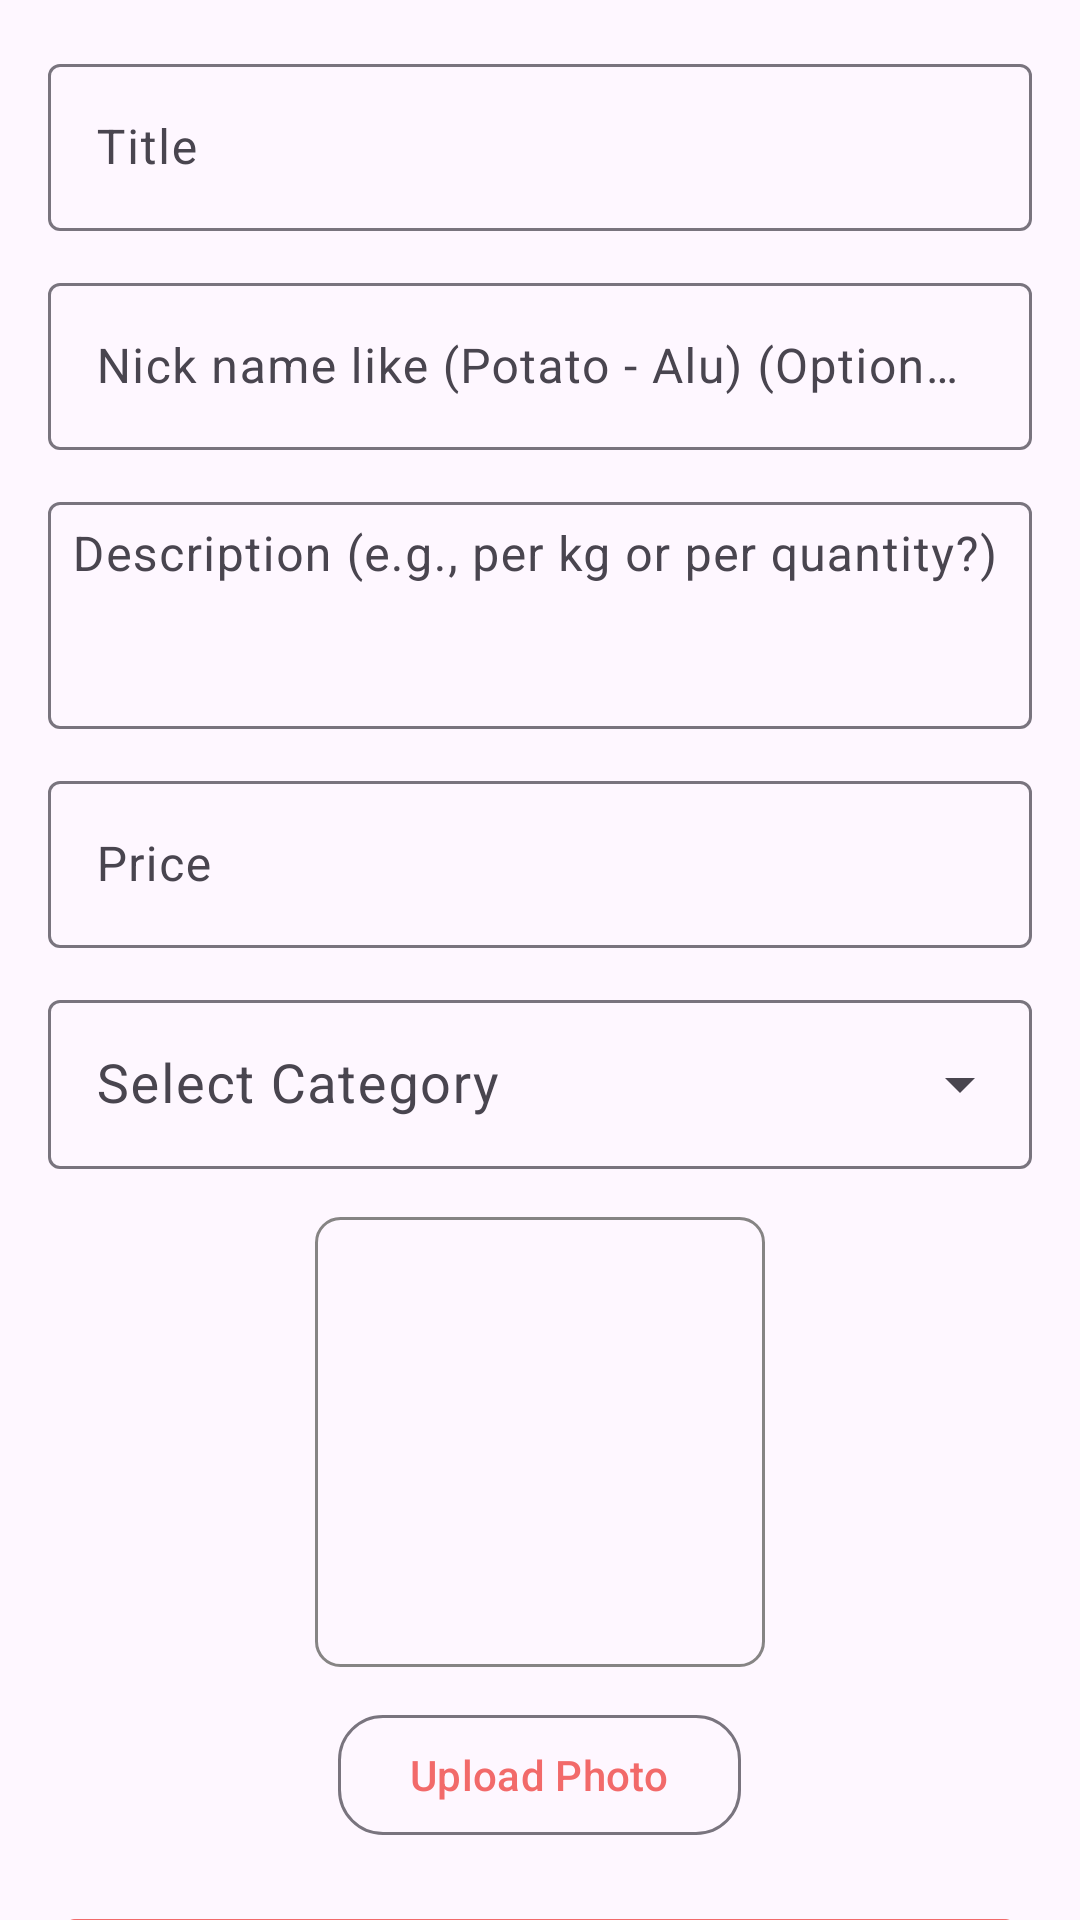

The Android layout XML behind this screen, and the referenced resources:
<!-- AndroidManifest.xml: application theme Base.Theme.ListOnGo -->
<!-- res/layout/fragment_add_item.xml -->
<?xml version="1.0" encoding="utf-8"?>
<FrameLayout xmlns:android="http://schemas.android.com/apk/res/android"
    xmlns:app="http://schemas.android.com/apk/res-auto"
    xmlns:tools="http://schemas.android.com/tools"
    android:layout_width="match_parent"
    android:layout_height="match_parent"
    tools:context=".Fragment.AddItem.AddItemFragment">
    <androidx.core.widget.NestedScrollView
        android:layout_width="match_parent"
        android:layout_height="match_parent">

    
    <LinearLayout
        android:layout_width="match_parent"
        android:layout_height="match_parent"
        android:padding="16dp"
        android:orientation="vertical"
        android:gravity="center_horizontal">

        <com.google.android.material.textfield.TextInputLayout
            android:layout_width="match_parent"
            android:layout_height="wrap_content"
            android:hint="Title"
            app:boxStrokeWidth="1dp"
            style="@style/Widget.Material3.TextInputLayout.OutlinedBox">

            <com.google.android.material.textfield.TextInputEditText
                android:id="@+id/titleEditText"
                android:layout_width="match_parent"
                android:layout_height="wrap_content"
                android:inputType="textCapSentences" />
        </com.google.android.material.textfield.TextInputLayout>
        <com.google.android.material.textfield.TextInputLayout
            android:layout_width="match_parent"
            android:layout_height="wrap_content"
            android:layout_marginTop="12dp"
            android:hint="Nick name like (Potato - Alu) (Optional)"
            style="@style/Widget.Material3.TextInputLayout.OutlinedBox"
            app:boxBackgroundMode="outline">

            <com.google.android.material.textfield.TextInputEditText
                android:id="@+id/nickNameEditText"
                android:layout_width="match_parent"
                android:layout_height="wrap_content"
                android:inputType="textCapSentences"
                android:hint="@null" />
        </com.google.android.material.textfield.TextInputLayout>


        <com.google.android.material.textfield.TextInputLayout
            android:layout_width="match_parent"
            android:layout_height="wrap_content"
            android:hint="Description (e.g., per kg or per quantity?)"
            android:layout_marginTop="12dp"
            style="@style/Widget.Material3.TextInputLayout.OutlinedBox">

            <com.google.android.material.textfield.TextInputEditText
                android:id="@+id/descriptionEditText"
                android:layout_width="match_parent"
                android:layout_height="wrap_content"
                android:inputType="textMultiLine"
                android:minLines="3"
                android:maxLines="6"
                android:gravity="top|start"
                android:padding="8dp" />
        </com.google.android.material.textfield.TextInputLayout>

        <com.google.android.material.textfield.TextInputLayout
            android:layout_width="match_parent"
            android:layout_height="wrap_content"
            android:hint="Price"
            android:layout_marginTop="12dp"
            style="@style/Widget.Material3.TextInputLayout.OutlinedBox">

            <com.google.android.material.textfield.TextInputEditText
                android:id="@+id/priceEditText"
                android:layout_width="match_parent"
                android:layout_height="wrap_content"
                android:inputType="numberDecimal" />
        </com.google.android.material.textfield.TextInputLayout>

        <com.google.android.material.textfield.TextInputLayout
            android:id="@+id/dropdown_menu"
            android:layout_width="match_parent"
            android:layout_height="wrap_content"
            android:layout_marginTop="12dp"
            style="@style/Widget.Material3.TextInputLayout.OutlinedBox.ExposedDropdownMenu">

            <com.google.android.material.textfield.MaterialAutoCompleteTextView
                android:id="@+id/categoryDropdown"
                android:layout_width="match_parent"
                android:layout_height="wrap_content"
                android:hint="Select Category"
                android:inputType="none"
                android:textSize="18sp"
                android:padding="16dp"
                android:backgroundTint="?attr/colorPrimary"/>
        </com.google.android.material.textfield.TextInputLayout>

        <ImageView
            android:id="@+id/productImageView"
            android:layout_width="150dp"
            android:layout_height="150dp"
            android:layout_marginTop="16dp"
            android:scaleType="centerCrop"
            android:background="@drawable/image_border"
            android:contentDescription="Selected Product Image"
            android:src="@drawable/product" />

        <com.google.android.material.button.MaterialButton
            android:id="@+id/uploadButton"
            android:layout_width="wrap_content"
            android:layout_height="wrap_content"
            android:text="Upload Photo"
            android:layout_marginTop="12dp"
            style="@style/Widget.Material3.Button.OutlinedButton"
            app:icon="@drawable/ic_upload"
            android:textColor="@color/button"
            app:iconPadding="8dp"
            app:cornerRadius="15dp"
            app:iconTint="@color/button"/>

        <com.google.android.material.button.MaterialButton
            android:id="@+id/submitButton"
            android:layout_width="match_parent"
            android:layout_height="wrap_content"
            android:text="Submit"
            android:layout_marginTop="20dp"
            style="@style/Widget.Material3.Button"
            android:backgroundTint="@color/button"
            android:textColor="@android:color/white"
            app:cornerRadius="10dp"/>
    </LinearLayout>
    </androidx.core.widget.NestedScrollView>

    
    <ProgressBar
        android:id="@+id/addProgress"
        android:layout_width="wrap_content"
        android:layout_height="wrap_content"
        android:layout_gravity="center"
        android:visibility="gone" />
</FrameLayout>
<!-- resources referenced by this layout -->
<resources>
  <color name="button">#F26A6A</color>
  <!-- drawable image_border (drawable) -->
  <?xml version="1.0" encoding="utf-8"?>
      <shape xmlns:android="http://schemas.android.com/apk/res/android"
          android:shape="rectangle">
          <solid android:color="@android:color/transparent" />
          <stroke
              android:width="1dp"
              android:color="#868484" />
          <corners android:radius="8dp" />
      </shape>
  <style name="Base.Theme.ListOnGo" parent="Theme.Material3.DayNight.NoActionBar">
          
          
      </style>
</resources>
